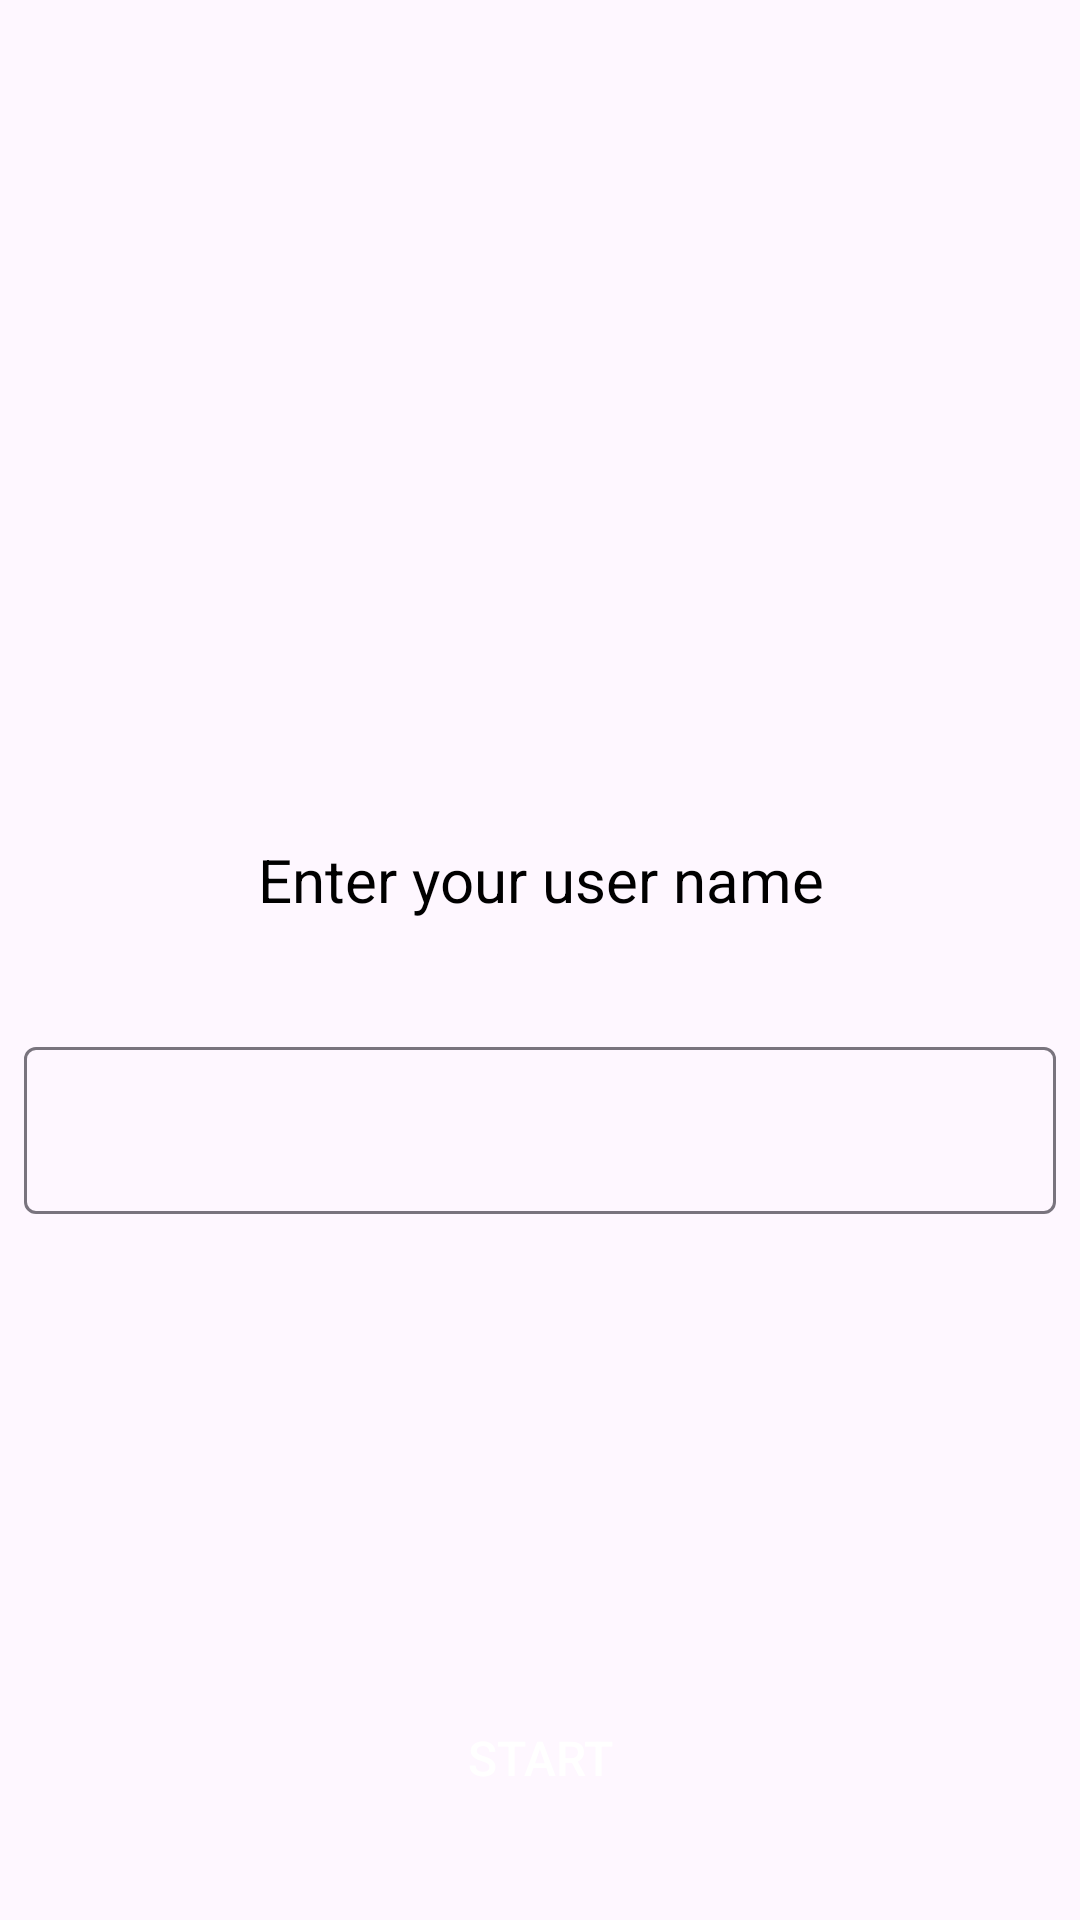

Write the Android layout XML for this screen, with the resource values it uses.
<!-- AndroidManifest.xml: application theme Theme.AIMeddleChat -->
<!-- res/layout/fragment_sign_in_user_name.xml -->
<?xml version="1.0" encoding="utf-8"?>
<androidx.constraintlayout.widget.ConstraintLayout
    xmlns:android="http://schemas.android.com/apk/res/android"
    xmlns:app="http://schemas.android.com/apk/res-auto"
    xmlns:tools="http://schemas.android.com/tools"
    android:layout_width="match_parent"
    android:layout_height="match_parent"
    tools:context=".ui.sigin.SignInUserNameFragment">

    <ImageView
        android:id="@+id/iv_phone"
        android:layout_width="120dp"
        android:layout_height="120dp"
        android:src="@drawable/asset_person"
        app:layout_constraintBottom_toTopOf="@+id/txt_enter_phone_number"
        app:layout_constraintEnd_toEndOf="parent"
        app:layout_constraintStart_toStartOf="parent"
        app:layout_constraintTop_toTopOf="parent"
        app:layout_constraintVertical_bias="0.5"
        app:layout_constraintVertical_chainStyle="packed">

    </ImageView>

    <TextView
        android:id="@+id/txt_enter_phone_number"
        android:layout_width="match_parent"
        android:layout_height="wrap_content"
        android:layout_marginTop="8dp"
        android:text="Enter your user name"
        android:textAlignment="center"
        android:textColor="@color/black"
        android:textSize="20sp"
        app:layout_constraintBottom_toTopOf="@+id/til_username"
        app:layout_constraintStart_toStartOf="parent"
        app:layout_constraintTop_toBottomOf="@+id/iv_phone"
        app:layout_constraintVertical_bias="0.5">

    </TextView>

    <com.google.android.material.textfield.TextInputLayout
        android:id="@+id/til_username"
        android:layout_width="0dp"
        android:layout_height="wrap_content"
        android:layout_marginStart="8dp"
        android:layout_marginTop="32dp"
        android:layout_marginEnd="8dp"
        android:paddingTop="5dp"
        app:layout_constraintBottom_toTopOf="@+id/btn_to_home"
        app:layout_constraintEnd_toEndOf="parent"
        app:layout_constraintStart_toStartOf="parent"
        app:layout_constraintTop_toBottomOf="@+id/txt_enter_phone_number"
        app:layout_constraintVertical_bias="0.5">

        <com.google.android.material.textfield.TextInputEditText
            android:id="@+id/et_userName"
            android:layout_width="match_parent"
            android:layout_height="wrap_content"
            android:inputType="text"
            android:textColor="@color/black" />
    </com.google.android.material.textfield.TextInputLayout>

    <androidx.appcompat.widget.AppCompatButton
        android:id="@+id/btn_to_home"
        android:layout_width="0dp"
        android:layout_height="60dp"
        android:layout_marginStart="16dp"
        android:layout_marginEnd="16dp"
        android:layout_marginBottom="24dp"
        android:background="@drawable/button_background"
        android:text="START"
        android:textAllCaps="false"
        android:textColor="@color/white"
        android:textSize="16sp"
        app:layout_constraintBottom_toBottomOf="parent"
        app:layout_constraintEnd_toEndOf="parent"
        app:layout_constraintStart_toStartOf="parent" />

</androidx.constraintlayout.widget.ConstraintLayout>
<!-- resources referenced by this layout -->
<resources>
  <color name="black">#FF000000</color>
  <color name="white">#FFFFFFFF</color>
  <style name="Theme.AIMeddleChat" parent="Base.Theme.AIMeddleChat" />
  <style name="Base.Theme.AIMeddleChat" parent="Theme.Material3.DayNight.NoActionBar">
          
          <item name="colorPrimary">#0580E1</item>
      </style>
</resources>
